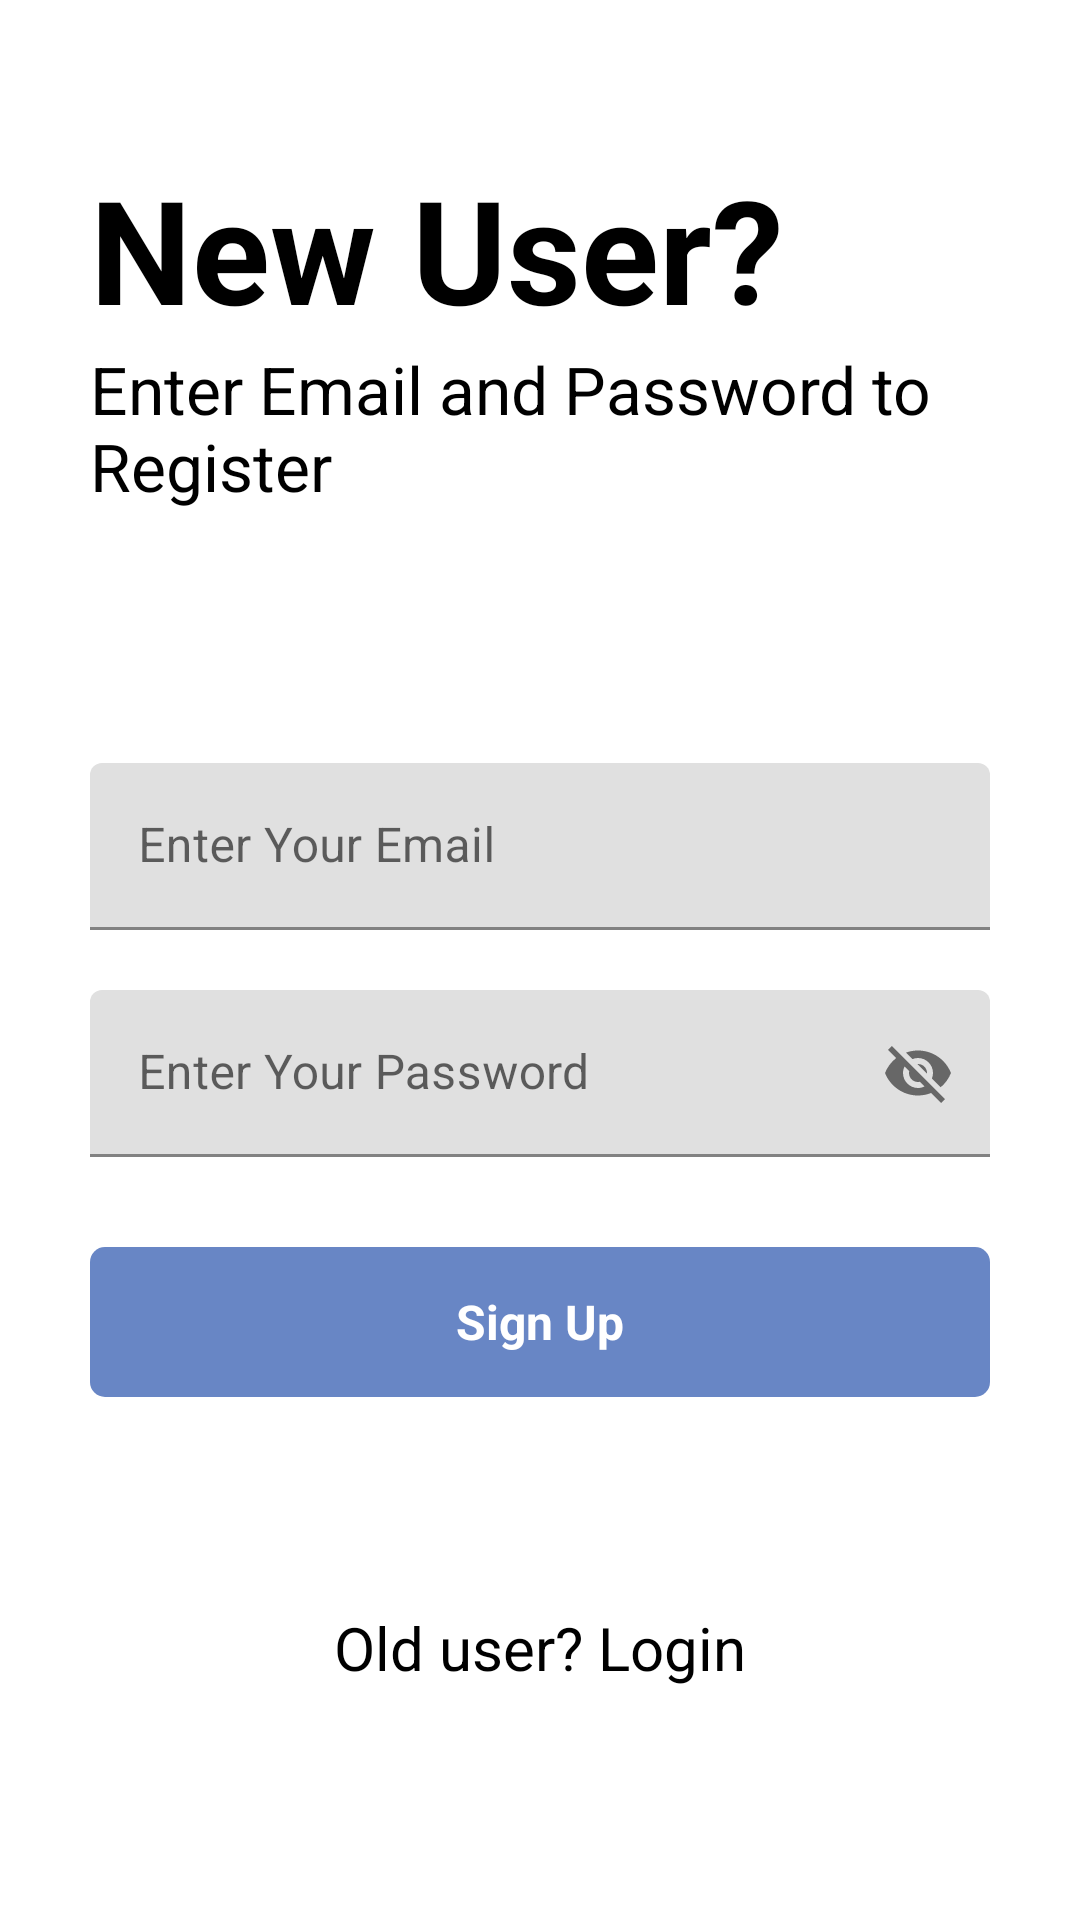

Write the Android layout XML for this screen, with the resource values it uses.
<!-- AndroidManifest.xml: application theme Theme.Kotes -->
<!-- res/layout/activity_sign_up.xml -->
<?xml version="1.0" encoding="utf-8"?>
<RelativeLayout xmlns:android="http://schemas.android.com/apk/res/android"
    xmlns:app="http://schemas.android.com/apk/res-auto"
    xmlns:tools="http://schemas.android.com/tools"
    android:layout_width="match_parent"
    android:layout_height="match_parent"
    android:background="@color/white"
    tools:context=".SignUp">

    <RelativeLayout
        android:id="@+id/centerline2"
        android:layout_width="match_parent"
        android:layout_height="wrap_content"
        android:layout_centerInParent="true"></RelativeLayout>

    <LinearLayout
        android:layout_width="match_parent"
        android:layout_height="wrap_content"
        android:layout_above="@+id/centerline2"
        android:layout_marginLeft="30dp"
        android:layout_marginRight="30dp"
        android:layout_marginBottom="150dp"
        android:orientation="vertical">

        <TextView
            android:layout_width="match_parent"
            android:layout_height="wrap_content"
            android:text="New User?"
            android:textColor="@color/black"
            android:textSize="48sp"
            android:textStyle="bold"></TextView>

        <TextView
            android:layout_width="match_parent"
            android:layout_height="wrap_content"
            android:text="Enter Email and Password to Register"
            android:textColor="@color/black"
            android:textSize="22sp"></TextView>

    </LinearLayout>

    <com.google.android.material.textfield.TextInputLayout
        android:id="@+id/email"
        android:layout_width="match_parent"
        android:layout_height="wrap_content"
        android:layout_above="@+id/centerline2"
        android:layout_marginLeft="30dp"
        android:layout_marginRight="30dp"
        android:layout_marginBottom="10dp">

        <EditText
            android:id="@+id/signupemail"
            android:layout_width="match_parent"
            android:layout_height="wrap_content"
            android:background="@color/browser_actions_bg_grey"
            android:hint="Enter Your Email"
            android:inputType="textEmailAddress">

        </EditText>
    </com.google.android.material.textfield.TextInputLayout>

    <com.google.android.material.textfield.TextInputLayout
        android:id="@+id/password"
        android:layout_width="match_parent"
        android:layout_height="wrap_content"
        android:layout_below="@+id/centerline2"
        android:layout_marginLeft="30dp"
        android:layout_marginTop="10dp"
        android:layout_marginRight="30dp"
        app:passwordToggleEnabled="true">

        <EditText
            android:id="@+id/signuppassword"
            android:layout_width="match_parent"
            android:layout_height="wrap_content"
            android:background="@color/browser_actions_bg_grey"
            android:hint="Enter Your Password">

        </EditText>
    </com.google.android.material.textfield.TextInputLayout>

    <RelativeLayout
        android:id="@+id/signup"
        android:layout_width="match_parent"
        android:layout_height="50dp"
        android:layout_below="@+id/password"
        android:layout_marginLeft="30dp"
        android:layout_marginTop="30dp"
        android:layout_marginRight="30dp"
        android:background="@drawable/button_design">

        <TextView
            android:layout_width="wrap_content"
            android:layout_height="wrap_content"
            android:layout_centerInParent="true"
            android:layout_marginStart="8dp"
            android:text="Sign Up"
            android:textColor="@color/white"
            android:textSize="16sp"
            android:textStyle="bold">

        </TextView>
    </RelativeLayout>

    <TextView
        android:id="@+id/gotologin"
        android:layout_width="match_parent"
        android:layout_height="wrap_content"
        android:layout_below="@id/signup"
        android:layout_marginLeft="20dp"
        android:layout_marginTop="70dp"
        android:layout_marginRight="20dp"
        android:text="Old user? Login"
        android:textAlignment="center"
        android:textColor="@color/black"
        android:textSize="20sp">

    </TextView>

</RelativeLayout>
<!-- resources referenced by this layout -->
<resources>
  <!-- drawable button_design (drawable) -->
  <?xml version="1.0" encoding="utf-8"?>
  <shape xmlns:android="http://schemas.android.com/apk/res/android">
      <solid android:color="#6886c5">
  
      </solid>
      <corners android:radius="5dp"></corners>
  </shape>
  <style name="Theme.Kotes" parent="Theme.MaterialComponents.DayNight.DarkActionBar">
          
          <item name="colorPrimary">@color/purple_500</item>
          <item name="colorPrimaryVariant">@color/purple_700</item>
          <item name="colorOnPrimary">@color/white</item>
          
          <item name="colorSecondary">@color/teal_200</item>
          <item name="colorSecondaryVariant">@color/teal_700</item>
          <item name="colorOnSecondary">@color/black</item>
          
          <item name="android:statusBarColor" tools:targetApi="l">?attr/colorPrimaryVariant</item>
          
      </style>
  <!-- not gathered from this repository: default colours our renderer supplied (Android Studio template values) -->
  <color name="purple_500">#FF6200EE</color>
  <color name="purple_700">#FF3700B3</color>
  <color name="teal_200">#FF03DAC5</color>
  <color name="teal_700">#FF018786</color>
  <color name="black">#FF000000</color>
  <color name="white">#FFFFFFFF</color>
</resources>
